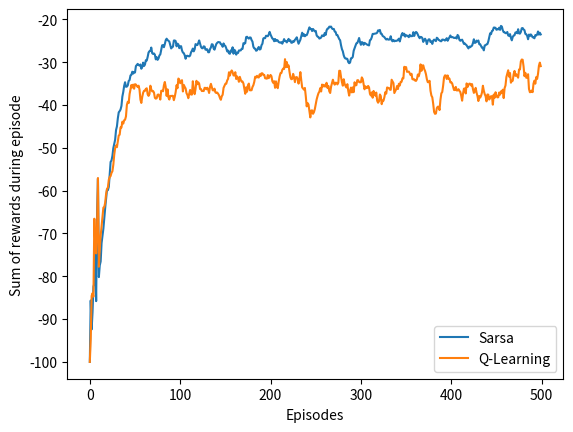

Python code for this plot:
#######################################################################
# Copyright (C)                                                       #
# [redacted]
# [redacted]
# Permission given to modify the code as long as you keep this        #
# declaration at the top                                              #
#######################################################################

from __future__ import print_function
import numpy as np
import matplotlib.pyplot as plt

# world height
WORLD_HEIGHT = 4

# world width
WORLD_WIDTH = 12

# probability for exploration
EPSILON = 0.1

# step size
ALPHA = 0.5

# gamma for Q-Learning and Expected Sarsa
GAMMA = 1

# all possible actions
ACTION_UP = 0
ACTION_DOWN = 1
ACTION_LEFT = 2
ACTION_RIGHT = 3
actions = [ACTION_UP, ACTION_DOWN, ACTION_LEFT, ACTION_RIGHT]

# initial state action pair values
stateActionValues = np.zeros((WORLD_HEIGHT, WORLD_WIDTH, 4))
startState = [3, 0]
goalState = [3, 11]

# reward for each action in each state
actionRewards = np.zeros((WORLD_HEIGHT, WORLD_WIDTH, 4))
actionRewards[:, :, :] = -1.0
actionRewards[2, 1:11, ACTION_DOWN] = -100.0
actionRewards[3, 0, ACTION_RIGHT] = -100.0

# set up destinations for each action in each state
actionDestination = []
for i in range(0, WORLD_HEIGHT):
    actionDestination.append([])
    for j in range(0, WORLD_WIDTH):
        destinaion = dict()
        destinaion[ACTION_UP] = [max(i - 1, 0), j]
        destinaion[ACTION_LEFT] = [i, max(j - 1, 0)]
        destinaion[ACTION_RIGHT] = [i, min(j + 1, WORLD_WIDTH - 1)]
        if i == 2 and 1 <= j <= 10:
            destinaion[ACTION_DOWN] = startState
        else:
            destinaion[ACTION_DOWN] = [min(i + 1, WORLD_HEIGHT - 1), j]
        actionDestination[-1].append(destinaion)
actionDestination[3][0][ACTION_RIGHT] = startState

# choose an action based on epsilon greedy algorithm
def chooseAction(state, stateActionValues):
    if np.random.binomial(1, EPSILON) == 1:
        return np.random.choice(actions)
    else:
        values_ = stateActionValues[state[0], state[1], :]
        return np.random.choice([action_ for action_, value_ in enumerate(values_) if value_ == np.max(values_)])

# an episode with Sarsa
# @stateActionValues: values for state action pair, will be updated
# @expected: if True, will use expected Sarsa algorithm
# @stepSize: step size for updating
# @return: total rewards within this episode
def sarsa(stateActionValues, expected=False, stepSize=ALPHA):
    currentState = startState
    currentAction = chooseAction(currentState, stateActionValues)
    rewards = 0.0
    time_step = 0
    while currentState != goalState:
        time_step += 1
        newState = actionDestination[currentState[0]][currentState[1]][currentAction]
        newAction = chooseAction(newState, stateActionValues)
        reward = actionRewards[currentState[0], currentState[1], currentAction]
        rewards += reward
        if not expected:
            valueTarget = stateActionValues[newState[0], newState[1], newAction]
        else:
            # calculate the expected value of new state
            valueTarget = 0.0
            actionValues = stateActionValues[newState[0], newState[1], :]
            bestActions = np.argwhere(actionValues == np.max(actionValues))
            for action in actions:
                if action in bestActions:
                    valueTarget += ((1.0 - EPSILON) / len(bestActions) + EPSILON / len(actions)) * stateActionValues[newState[0], newState[1], action]
                else:
                    valueTarget += EPSILON / len(actions) * stateActionValues[newState[0], newState[1], action]
        valueTarget *= GAMMA
        # Sarsa update
        stateActionValues[currentState[0], currentState[1], currentAction] += stepSize * (reward +
            valueTarget - stateActionValues[currentState[0], currentState[1], currentAction])
        currentState = newState
        currentAction = newAction
    print(time_step)
    return rewards

# an episode with Q-Learning
# @stateActionValues: values for state action pair, will be updated
# @expected: if True, will use expected Sarsa algorithm
# @stepSize: step size for updating
# @return: total rewards within this episode
def qLearning(stateActionValues, stepSize=ALPHA):
    currentState = startState
    rewards = 0.0
    while currentState != goalState:
        currentAction = chooseAction(currentState, stateActionValues)
        reward = actionRewards[currentState[0], currentState[1], currentAction]
        rewards += reward
        newState = actionDestination[currentState[0]][currentState[1]][currentAction]
        # Q-Learning update
        stateActionValues[currentState[0], currentState[1], currentAction] += stepSize * (
            reward + GAMMA * np.max(stateActionValues[newState[0], newState[1], :]) -
            stateActionValues[currentState[0], currentState[1], currentAction])
        currentState = newState
    return rewards

# print optimal policy
def printOptimalPolicy(stateActionValues):
    optimalPolicy = []
    for i in range(0, WORLD_HEIGHT):
        optimalPolicy.append([])
        for j in range(0, WORLD_WIDTH):
            if [i, j] == goalState:
                optimalPolicy[-1].append('G')
                continue
            bestAction = np.argmax(stateActionValues[i, j, :])
            if bestAction == ACTION_UP:
                optimalPolicy[-1].append('U')
            elif bestAction == ACTION_DOWN:
                optimalPolicy[-1].append('D')
            elif bestAction == ACTION_LEFT:
                optimalPolicy[-1].append('L')
            elif bestAction == ACTION_RIGHT:
                optimalPolicy[-1].append('R')
    for row in optimalPolicy:
        print(row)

# figure 6.5
# Use 20 independent runs instead of a single run to draw the figure
# Actually with a single run I failed to present a smooth curve
# However the optimal policy converges well with a single run
# Sarsa converges to the safe path, while Q-Learning converges to the optimal path
def figure6_5():
    # averaging the reward sums from 10 successive episodes
    averageRange = 10

    # episodes of each run
    nEpisodes = 500

    # perform 20 independent runs
    runs = 20

    rewardsSarsa = np.zeros(nEpisodes)
    rewardsQLearning = np.zeros(nEpisodes)
    for run in range(0, runs):
        stateActionValuesSarsa = np.copy(stateActionValues)
        stateActionValuesQLearning = np.copy(stateActionValues)
        for i in range(0, nEpisodes):
            # cut off the value by -100 to draw the figure more elegantly
            rewardsSarsa[i] += max(sarsa(stateActionValuesSarsa), -100)
            rewardsQLearning[i] += max(qLearning(stateActionValuesQLearning), -100)

    # averaging over independt runs
    rewardsSarsa /= runs
    rewardsQLearning /= runs

    # averaging over successive episodes
    smoothedRewardsSarsa = np.copy(rewardsSarsa)
    smoothedRewardsQLearning = np.copy(rewardsQLearning)
    for i in range(averageRange, nEpisodes):
        smoothedRewardsSarsa[i] = np.mean(rewardsSarsa[i - averageRange: i + 1])
        smoothedRewardsQLearning[i] = np.mean(rewardsQLearning[i - averageRange: i + 1])

    # display optimal policy
    print('Sarsa Optimal Policy:')
    printOptimalPolicy(stateActionValuesSarsa)
    print('Q-Learning Optimal Policy:')
    printOptimalPolicy(stateActionValuesQLearning)

    # draw reward curves
    plt.figure(1)
    plt.plot(smoothedRewardsSarsa, label='Sarsa')
    plt.plot(smoothedRewardsQLearning, label='Q-Learning')
    plt.xlabel('Episodes')
    plt.ylabel('Sum of rewards during episode')
    plt.legend()

# Due to limited capacity of calculation of my machine, I can't complete this experiment
# with 100,000 episodes and 50,000 runs to get the fully averaged performance
# However even I only play for 1,000 episodes and 10 runs, the curves looks still good.
def figure6_7():
    stepSizes = np.arange(0.1, 1.1, 0.1)
    nEpisodes = 1000
    runs = 10

    ASY_SARSA = 0
    ASY_EXPECTED_SARSA = 1
    ASY_QLEARNING = 2
    INT_SARSA = 3
    INT_EXPECTED_SARSA = 4
    INT_QLEARNING = 5
    methods = range(0, 6)

    performace = np.zeros((6, len(stepSizes)))
    for run in range(0, runs):
        for ind, stepSize in zip(range(0, len(stepSizes)), stepSizes):
            stateActionValuesSarsa = np.copy(stateActionValues)
            stateActionValuesExpectedSarsa = np.copy(stateActionValues)
            stateActionValuesQLearning = np.copy(stateActionValues)
            for ep in range(0, nEpisodes):
                print('run:', run, 'step size:', stepSize, 'episode:', ep)
                sarsaReward = sarsa(stateActionValuesSarsa, expected=False, stepSize=stepSize)
                expectedSarsaReward = sarsa(stateActionValuesExpectedSarsa, expected=True, stepSize=stepSize)
                qLearningReward = qLearning(stateActionValuesQLearning, stepSize=stepSize)
                performace[ASY_SARSA, ind] += sarsaReward
                performace[ASY_EXPECTED_SARSA, ind] += expectedSarsaReward
                performace[ASY_QLEARNING, ind] += qLearningReward

                if ep < 100:
                    performace[INT_SARSA, ind] += sarsaReward
                    performace[INT_EXPECTED_SARSA, ind] += expectedSarsaReward
                    performace[INT_QLEARNING, ind] += qLearningReward

    performace[:3, :] /= nEpisodes * runs
    performace[3:, :] /= runs * 100
    labels = ['Asymptotic Sarsa', 'Asymptotic Expected Sarsa', 'Asymptotic Q-Learning',
              'Interim Sarsa', 'Interim Expected Sarsa', 'Interim Q-Learning']
    plt.figure(2)
    for method, label in zip(methods, labels):
        plt.plot(stepSizes, performace[method, :], label=label)
    plt.xlabel('alpha')
    plt.ylabel('reward per episode')
    plt.legend()

# Drawing figure 6.7 may take a while
#figure6_7()

figure6_5()
plt.show()
